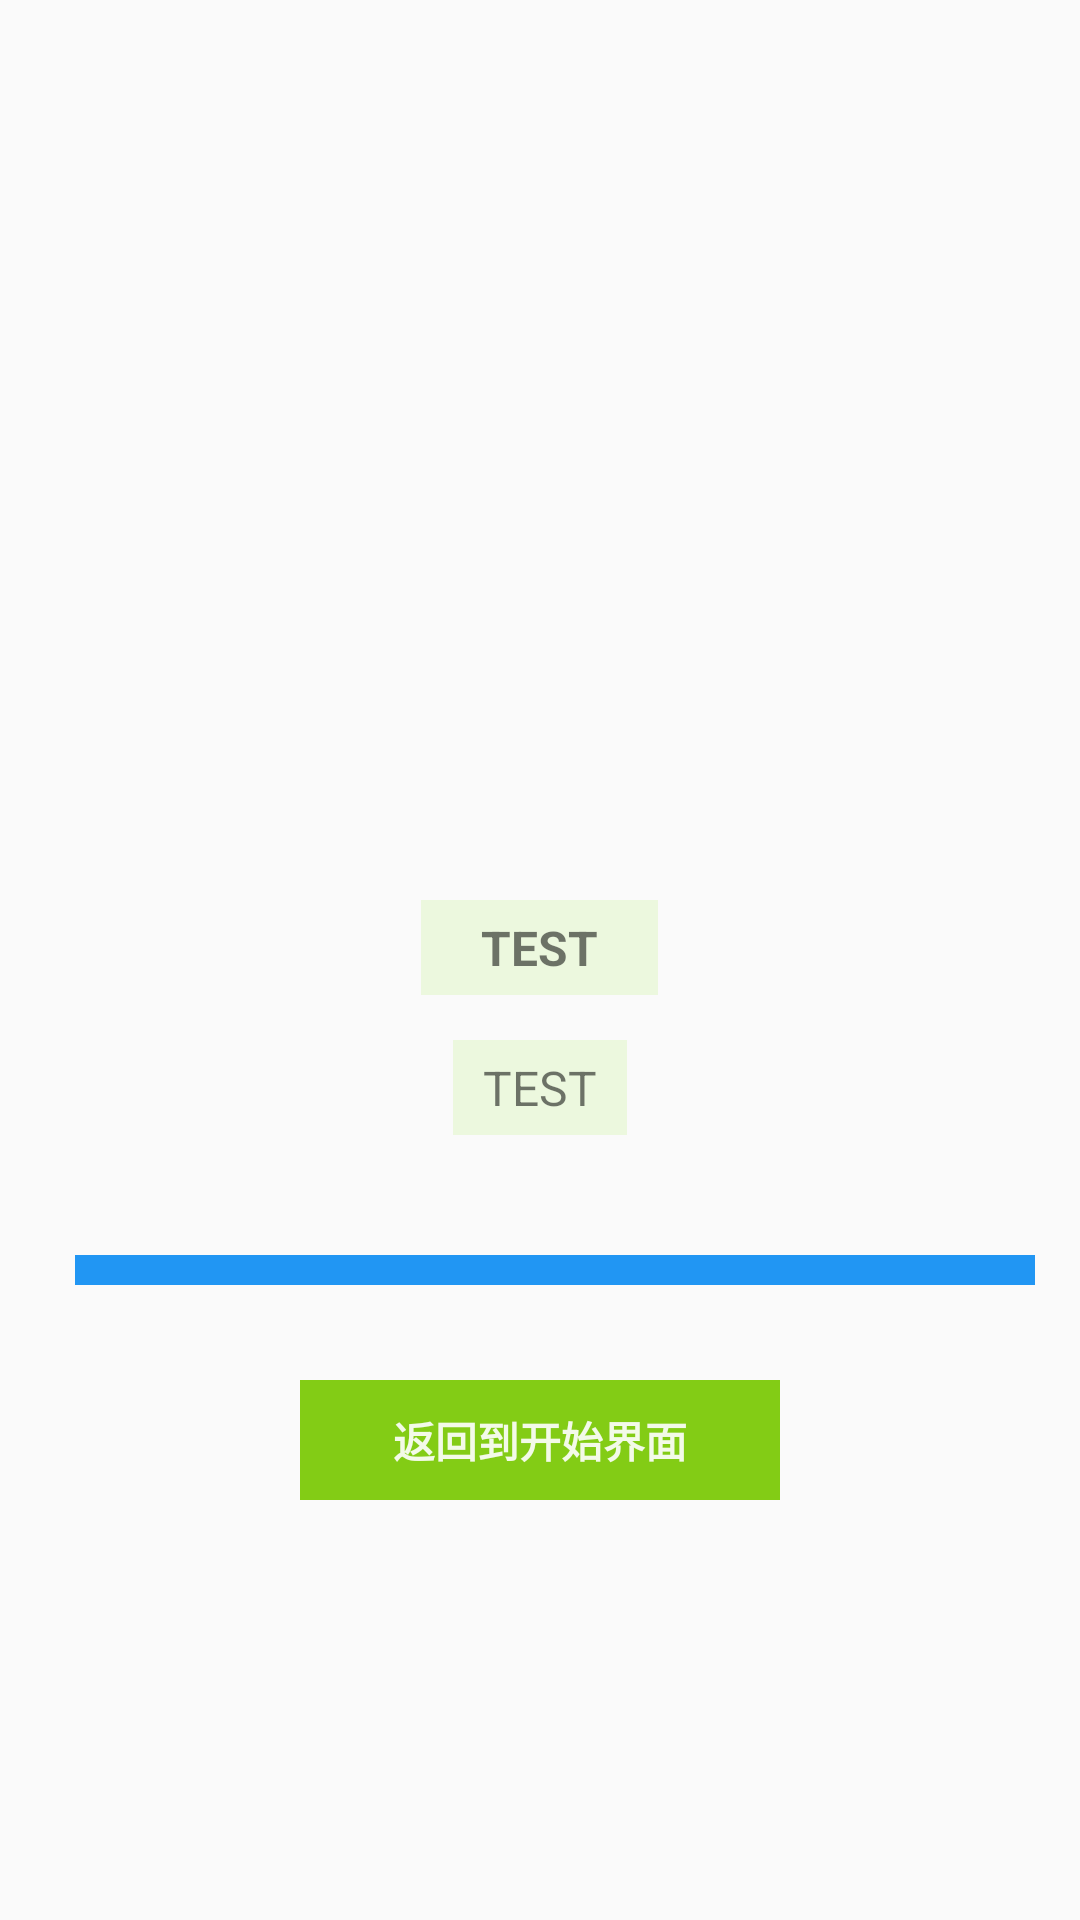

Write the Android layout XML for this screen, with the resource values it uses.
<!-- AndroidManifest.xml: application theme Theme.MedicineRecommendation -->
<!-- res/layout/preparation_page_layout.xml -->
<?xml version="1.0" encoding="utf-8"?>
<RelativeLayout xmlns:android="http://schemas.android.com/apk/res/android"
    android:layout_width="match_parent"
    android:layout_height="match_parent">

    <TextView
        android:id="@+id/messageText1"
        android:layout_width="wrap_content"
        android:layout_height="wrap_content"
        android:layout_centerHorizontal="true"
        android:layout_marginTop="300dp"
        android:background="#56CFF3A5"
        android:paddingLeft="20dp"
        android:paddingTop="5dp"
        android:paddingRight="20dp"
        android:paddingBottom="5dp"
        android:text="TEST"
        android:textSize="16sp"
        android:textStyle="bold" />

    <TextView
        android:id="@+id/installingProgressValue"
        android:layout_width="wrap_content"
        android:layout_height="wrap_content"
        android:layout_below="@id/messageText1"
        android:layout_centerHorizontal="true"
        android:layout_marginTop="15dp"
        android:background="#56CFF3A5"
        android:paddingLeft="10dp"
        android:paddingTop="5dp"
        android:paddingRight="10dp"
        android:paddingBottom="5dp"
        android:text="TEST"
        android:textSize="16sp" />

    <View
        android:layout_width="320dp"
        android:layout_height="10dp"
        android:layout_below="@id/installingProgressValue"
        android:layout_marginLeft="25dp"
        android:layout_marginTop="40dp"
        android:background="#C1BDBD" />

    <LinearLayout
        android:layout_width="320dp"
        android:layout_height="10dp"
        android:layout_below="@id/installingProgressValue"
        android:layout_marginLeft="25dp"
        android:layout_marginTop="40dp" >

        <View
            android:id="@+id/installingProgressbar"
            android:layout_width="320dp"
            android:layout_height="10dp"
            android:background="#2196F3" />

    </LinearLayout>

    <Button
        android:id="@+id/finishInstallingButton"
        android:layout_width="160dp"
        android:layout_height="40dp"
        android:layout_alignParentBottom="true"
        android:layout_centerHorizontal="true"
        android:layout_marginBottom="140dp"
        android:background="@drawable/button_background1"
        android:enabled="false"
        android:text="返回到开始界面"
        android:textColor="#E6FFFFFF"
        android:textSize="14sp"
        android:textStyle="bold" />

</RelativeLayout>
<!-- resources referenced by this layout -->
<resources>
  <!-- drawable button_background1: png bitmap (drawable-xxhdpi, 269 bytes) -->
  <style name="Theme.MedicineRecommendation" parent="Theme.MaterialComponents.DayNight.NoActionBar.Bridge">
          
          <item name="colorPrimary">@color/purple_500</item>
          <item name="colorPrimaryVariant">@color/purple_700</item>
          <item name="colorOnPrimary">@color/white</item>
          
          <item name="colorSecondary">@color/teal_200</item>
          <item name="colorSecondaryVariant">@color/teal_700</item>
          <item name="colorOnSecondary">@color/black</item>
          
          <item name="android:statusBarColor" tools:targetApi="l">?attr/colorPrimaryVariant</item>
          
      </style>
  <!-- not gathered from this repository: default colours our renderer supplied (Android Studio template values) -->
  <color name="purple_500">#FF6200EE</color>
  <color name="purple_700">#FF3700B3</color>
  <color name="teal_200">#FF03DAC5</color>
  <color name="teal_700">#FF018786</color>
  <color name="black">#FF000000</color>
  <color name="white">#FFFFFFFF</color>
</resources>
